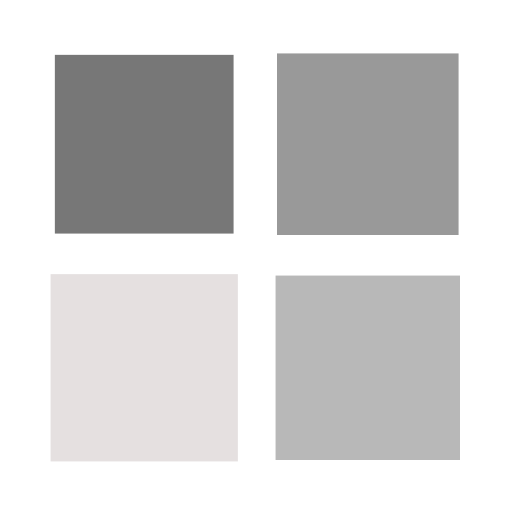
t = 0.00 s
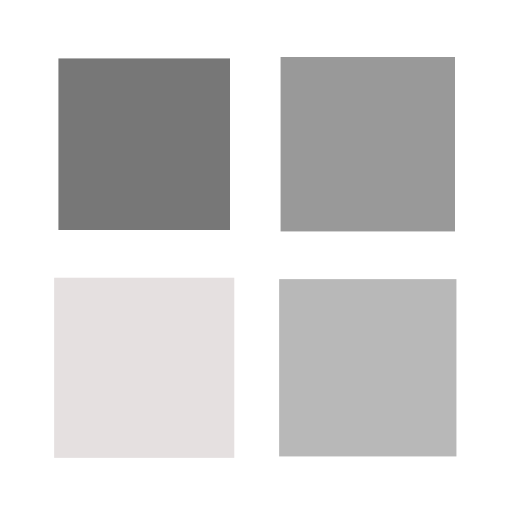
t = 0.27 s
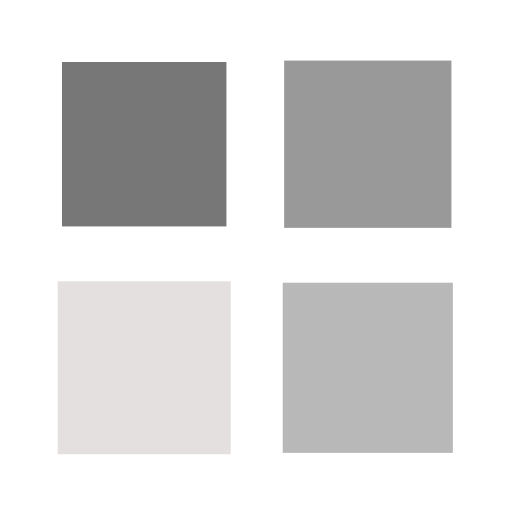
t = 0.53 s
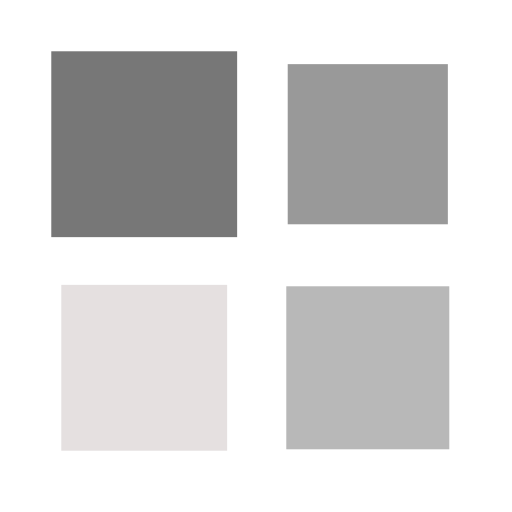
t = 0.80 s

The animated SVG that drew these frames (rendered in a browser with its animation timeline set to each time). Animation: 4 SMIL elements (animateTransform=4); one cycle of 1.06 s, repeats indefinitely.

<?xml version="1.0" encoding="utf-8"?>
<svg xmlns="http://www.w3.org/2000/svg" xmlns:xlink="http://www.w3.org/1999/xlink" style="margin: auto; background: rgb(255, 255, 255); display: block; shape-rendering: auto;" width="121px" height="121px" viewBox="0 0 100 100" preserveAspectRatio="xMidYMid">
<g transform="translate(28.166666666666664,28.166666666666664)">
  <rect x="-15.5" y="-15.5" width="31" height="31" fill="#777777" transform="scale(1.08177 1.08177)">
    <animateTransform attributeName="transform" type="scale" repeatCount="indefinite" dur="1.0638297872340425s" keyTimes="0;1" values="1.1800000000000002;1" begin="-0.3191489361702127s"></animateTransform>
  </rect>
</g>
<g transform="translate(71.83333333333333,28.166666666666664)">
  <rect x="-15.5" y="-15.5" width="31" height="31" fill="#999999" transform="scale(1.09977 1.09977)">
    <animateTransform attributeName="transform" type="scale" repeatCount="indefinite" dur="1.0638297872340425s" keyTimes="0;1" values="1.1800000000000002;1" begin="-0.2127659574468085s"></animateTransform>
  </rect>
</g>
<g transform="translate(28.166666666666664,71.83333333333333)">
  <rect x="-15.5" y="-15.5" width="31" height="31" fill="#e5e0e0" transform="scale(1.13577 1.13577)">
    <animateTransform attributeName="transform" type="scale" repeatCount="indefinite" dur="1.0638297872340425s" keyTimes="0;1" values="1.1800000000000002;1" begin="0s"></animateTransform>
  </rect>
</g>
<g transform="translate(71.83333333333333,71.83333333333333)">
  <rect x="-15.5" y="-15.5" width="31" height="31" fill="#b8b8b8" transform="scale(1.11777 1.11777)">
    <animateTransform attributeName="transform" type="scale" repeatCount="indefinite" dur="1.0638297872340425s" keyTimes="0;1" values="1.1800000000000002;1" begin="-0.10638297872340426s"></animateTransform>
  </rect>
</g>
<!-- [ldio] generated by https://loading.io/ --></svg>
